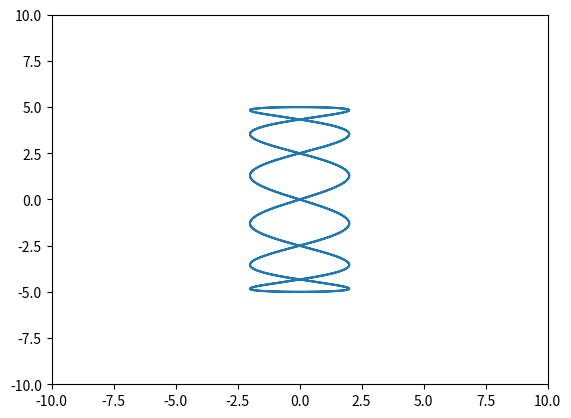

Write Python code to recreate this figure.
import matplotlib.pyplot as plt
import numpy as np



def lissahy(a=3, A=2, B=5, u = np.pi/2, b=0.5):
  t = np.arange(-4*np.pi, 4*np.pi, 0.01)
  x = A * np.cos(a * t + u)
  y = B * np.sin(b * t)
  plt.xlim(-10, 10)
  plt.ylim(-10, 10)
  plt.plot(x, y)
  plt.show()

lissahy()